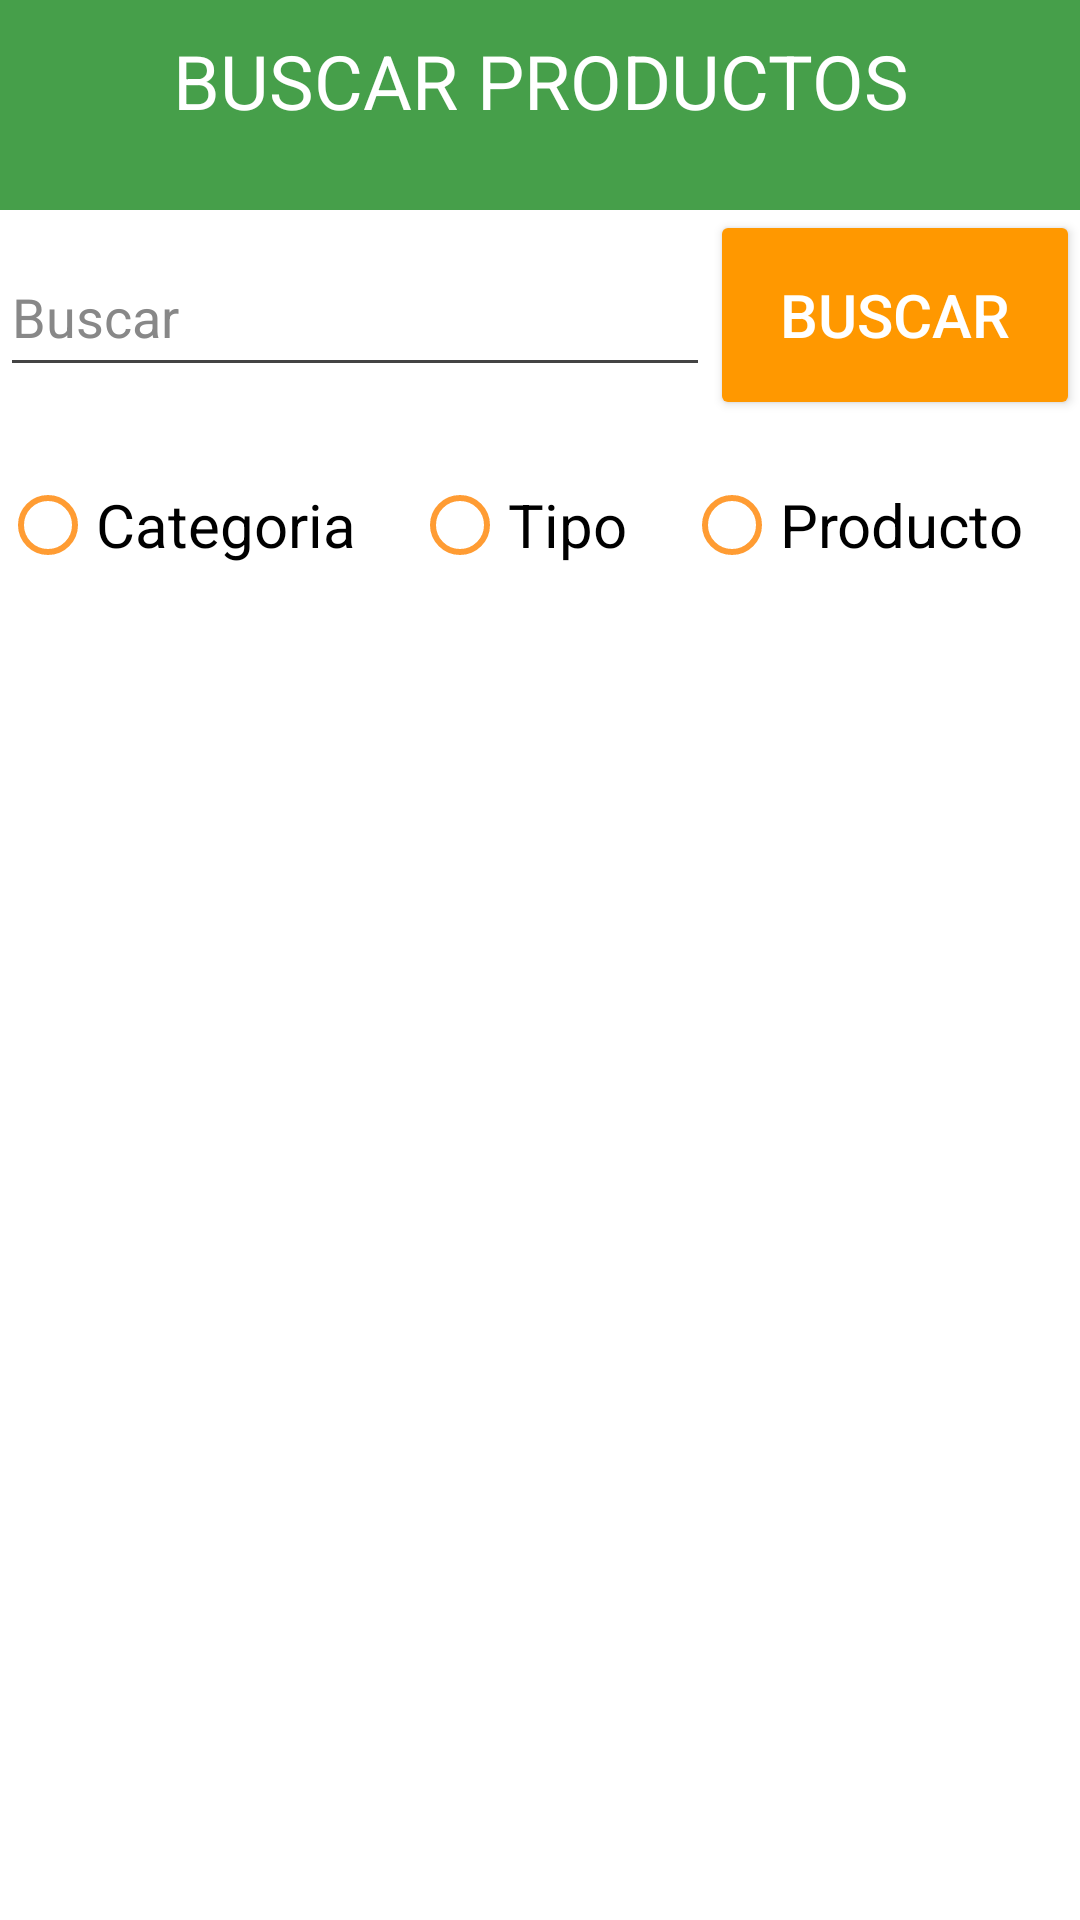

Write the Android layout XML for this screen, with the resource values it uses.
<!-- AndroidManifest.xml: application theme Theme.CartCrafter -->
<!-- res/layout/activity_product_search.xml -->
<?xml version="1.0" encoding="utf-8"?>
<androidx.constraintlayout.widget.ConstraintLayout xmlns:android="http://schemas.android.com/apk/res/android"
    xmlns:app="http://schemas.android.com/apk/res-auto"
    xmlns:tools="http://schemas.android.com/tools"
    android:layout_width="match_parent"
    android:layout_height="match_parent"
    android:background="@color/white">

    <LinearLayout
        android:layout_width="match_parent"
        android:layout_height="match_parent"
        android:orientation="vertical">

        <TextView
            android:id="@+id/header_ProductSearchActivity"
            android:layout_width="match_parent"
            android:layout_height="70dp"
            android:background="@color/light_green"
            android:onClick="login"
            android:padding="10sp"
            android:text="@string/productSearch"
            android:textAlignment="center"
            android:textAllCaps="true"
            android:textColor="@color/white"
            android:textSize="25sp" />

        <LinearLayout
            android:layout_width="match_parent"
            android:layout_height="wrap_content"
            android:orientation="horizontal">

            <EditText
                android:id="@+id/searchInput_ProductSearchActivity"
                android:layout_width="wrap_content"
                android:layout_height="50dp"
                android:layout_weight="1"
                android:backgroundTint="@color/dark_grey"
                android:cursorVisible="true"
                android:ems="10"
                android:hint="@string/search"
                android:inputType="text"
                android:textColor="@color/black"
                android:textColorHint="@color/light_grey" />

            <Button
                android:id="@+id/searchButton_ProductSearchActivity"
                android:layout_width="wrap_content"
                android:layout_height="70dp"
                android:layout_weight="1"
                android:backgroundTint="#FF9800"
                android:onClick="search"
                android:padding="10sp"
                android:text="@string/search"
                android:textColor="@color/white"
                android:textSize="20sp" />
        </LinearLayout>

        <RadioGroup
            android:id="@+id/radioGroup_ProductSearchActivity"
            android:layout_width="match_parent"
            android:layout_height="wrap_content"
            android:orientation="horizontal">

            <RadioButton
                android:id="@+id/radioCat_ProductSearchActivity"
                android:layout_width="wrap_content"
                android:layout_height="70dp"
                android:layout_weight="1"
                android:buttonTint="@color/orange"
                android:text="Categoria"
                android:textColor="@color/black"
                android:textSize="20sp"
                android:onClick="setCategoryFragment" />

            <RadioButton
                android:id="@+id/radioTipo_ProductSearchActivity"
                android:layout_width="wrap_content"
                android:layout_height="70dp"
                android:layout_weight="1"
                android:buttonTint="@color/orange"
                android:text="Tipo"
                android:textColor="@color/black"
                android:textSize="20sp"
                android:onClick="setTypeFragment" />

            <RadioButton
                android:id="@+id/radioProd_ProductSearchActivity"
                android:layout_width="wrap_content"
                android:layout_height="70dp"
                android:layout_weight="1"
                android:buttonTint="@color/orange"
                android:text="Producto"
                android:textColor="@color/black"
                android:textSize="20sp"
                android:onClick="setProductFragment" />
        </RadioGroup>

        <FrameLayout
            android:id="@+id/search_product_frame"
            android:layout_width="match_parent"
            android:layout_height="match_parent"
            android:layout_marginTop="15dp"></FrameLayout>
    </LinearLayout>
</androidx.constraintlayout.widget.ConstraintLayout>
<!-- resources referenced by this layout -->
<resources>
  <color name="black">#FF000000</color>
  <color name="dark_grey">#FF444444</color>
  <color name="light_green">#469F4A</color>
  <color name="light_grey">#FF888888</color>
  <color name="orange">#FF9C33</color>
  <color name="white">#FFFFFFFF</color>
  <string name="productSearch">Buscar productos</string>
  <string name="search">Buscar</string>
  <style name="Theme.CartCrafter" parent="Theme.MaterialComponents.DayNight.DarkActionBar">
          
          <item name="colorPrimary">@color/light_green</item>
          <item name="colorPrimaryVariant">@color/medium_green</item>
          <item name="colorOnPrimary">@color/dark_green</item>
          
          <item name="colorSecondary">@color/teal_200</item>
          <item name="colorSecondaryVariant">@color/teal_700</item>
          <item name="colorOnSecondary">@color/black</item>
          
          <item name="android:statusBarColor">?attr/colorPrimary</item>
          
      </style>
  <color name="medium_green">#327335</color>
  <color name="dark_green">#275929</color>
  <color name="teal_200">#FF03DAC5</color>
  <color name="teal_700">#FF018786</color>
</resources>
